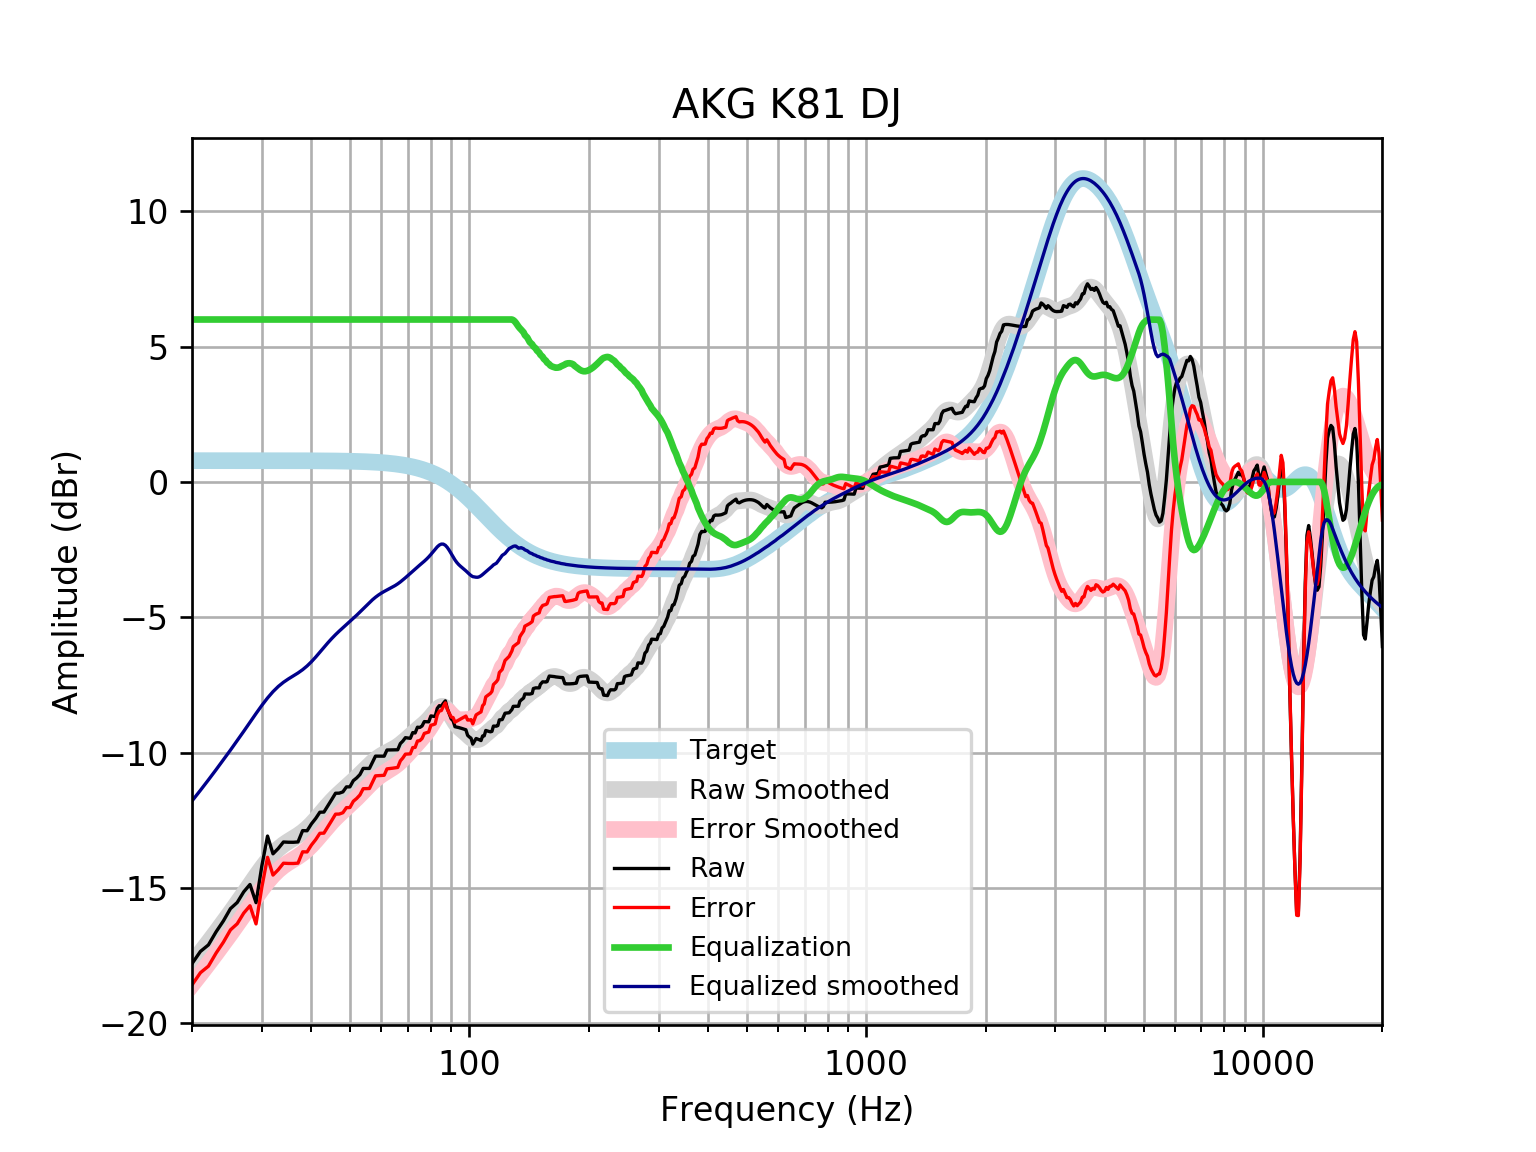

Source data for this figure (header and first rows):
frequency, raw, error, smoothed, error_smoothed, equalization, equalized_raw, equalized_smoothed, target
20, -17.8, -18.58, -17.79, -18.57, 6, -11.8, -11.79, 0.7859
21, -17.34, -18.13, -17.39, -18.18, 6.0, -11.34, -11.39, 0.7859
22, -17.1, -17.89, -17.01, -17.79, 6.0, -11.1, -11.01, 0.7858
23, -16.62, -17.41, -16.63, -17.42, 6, -10.62, -10.63, 0.7858
24, -16.22, -17, -16.26, -17.05, 6, -10.22, -10.26, 0.7858
25, -15.76, -16.55, -15.91, -16.69, 6, -9.762, -9.906, 0.7857
26, -15.54, -16.32, -15.56, -16.34, 6.0, -9.537, -9.557, 0.7857
27, -15.14, -15.93, -15.21, -16, 6.0, -9.143, -9.214, 0.7856
28, -14.87, -15.66, -14.88, -15.66, 6.0, -8.871, -8.878, 0.7855
29, -15.54, -16.33, -14.56, -15.34, 6, -9.542, -8.555, 0.7854
30, -14.18, -14.96, -14.25, -15.04, 6.0, -8.18, -8.253, 0.7852
31, -13.08, -13.87, -13.98, -14.77, 6, -7.082, -7.982, 0.785
32, -13.74, -14.52, -13.75, -14.53, 6, -7.739, -7.748, 0.7848
33, -13.54, -14.32, -13.56, -14.34, 6.0, -7.539, -7.556, 0.7846
34, -13.3, -14.09, -13.4, -14.19, 6, -7.301, -7.401, 0.7843
35, -13.31, -14.09, -13.28, -14.06, 6, -7.31, -7.276, 0.7839
36, -13.31, -14.1, -13.17, -13.95, 6, -7.312, -7.166, 0.7835
37, -13.3, -14.08, -13.06, -13.84, 6.0, -7.3, -7.057, 0.783
38, -12.88, -13.66, -12.94, -13.72, 6, -6.881, -6.937, 0.7824
39, -12.89, -13.67, -12.8, -13.58, 6.0, -6.887, -6.799, 0.7818
40, -12.63, -13.41, -12.64, -13.42, 6, -6.631, -6.642, 0.781
41, -12.43, -13.21, -12.47, -13.25, 6, -6.433, -6.47, 0.7801
42, -12.2, -12.98, -12.29, -13.07, 6, -6.201, -6.291, 0.7791
43, -12.2, -12.97, -12.11, -12.89, 6.0, -6.197, -6.113, 0.7779
44, -11.96, -12.74, -11.94, -12.72, 6.0, -5.964, -5.943, 0.7766
45, -11.73, -12.51, -11.79, -12.56, 6, -5.731, -5.786, 0.7751
46, -11.5, -12.27, -11.64, -12.42, 6.0, -5.5, -5.642, 0.7734
47, -11.5, -12.27, -11.51, -12.28, 6.0, -5.497, -5.51, 0.7715
48, -11.45, -12.22, -11.39, -12.16, 6.0, -5.451, -5.388, 0.7694
49, -11.27, -12.03, -11.27, -12.04, 6, -5.265, -5.272, 0.767
50, -11.26, -12.03, -11.16, -11.92, 6, -5.264, -5.157, 0.7642
51, -11.04, -11.8, -11.04, -11.8, 6, -5.036, -5.042, 0.7612
52, -10.94, -11.69, -10.92, -11.68, 6, -4.936, -4.924, 0.7578
53, -10.81, -11.56, -10.8, -11.56, 6, -4.81, -4.805, 0.7541
54, -10.58, -11.33, -10.69, -11.44, 6.0, -4.583, -4.685, 0.7499
55, -10.58, -11.33, -10.57, -11.31, 6.0, -4.584, -4.568, 0.7453
56, -10.58, -11.32, -10.46, -11.2, 6, -4.585, -4.456, 0.7401
57, -10.36, -11.09, -10.35, -11.09, 6, -4.357, -4.353, 0.7345
58, -10.13, -10.86, -10.26, -10.99, 6.0, -4.13, -4.26, 0.7283
59, -10.13, -10.85, -10.18, -10.9, 6, -4.13, -4.179, 0.7215
60, -10.13, -10.84, -10.11, -10.82, 6, -4.13, -4.108, 0.714
61, -10.13, -10.84, -10.05, -10.75, 6, -4.131, -4.047, 0.7058
62, -9.903, -10.6, -9.992, -10.69, 6.0, -3.903, -3.992, 0.6969
63, -9.902, -10.59, -9.939, -10.63, 6.0, -3.902, -3.939, 0.6871
64, -9.899, -10.58, -9.886, -10.56, 6, -3.899, -3.886, 0.6765
65, -9.896, -10.56, -9.828, -10.49, 6, -3.896, -3.828, 0.665
66, -9.894, -10.55, -9.765, -10.42, 6, -3.894, -3.765, 0.6525
67, -9.666, -10.31, -9.695, -10.33, 6, -3.666, -3.695, 0.639
68, -9.571, -10.2, -9.619, -10.24, 6, -3.571, -3.619, 0.6244
69, -9.448, -10.06, -9.54, -10.15, 6, -3.448, -3.54, 0.6087
70, -9.458, -10.05, -9.458, -10.05, 6.0, -3.458, -3.458, 0.5918
71, -9.472, -10.05, -9.376, -9.949, 6.0, -3.472, -3.376, 0.5736
72, -9.259, -9.813, -9.295, -9.849, 6, -3.259, -3.295, 0.5541
73, -9.274, -9.808, -9.217, -9.75, 6.0, -3.274, -3.217, 0.5333
74, -9.06, -9.571, -9.142, -9.653, 6, -3.06, -3.142, 0.511
75, -9.071, -9.558, -9.07, -9.557, 6, -3.071, -3.07, 0.4873
76, -9.015, -9.477, -8.999, -9.461, 6, -3.015, -2.999, 0.4621
77, -8.855, -9.29, -8.928, -9.363, 6, -2.855, -2.928, 0.4353
78, -8.858, -9.265, -8.851, -9.258, 6, -2.858, -2.851, 0.4068
79, -8.863, -9.239, -8.769, -9.145, 6, -2.863, -2.769, 0.3768
... 553 more rows
